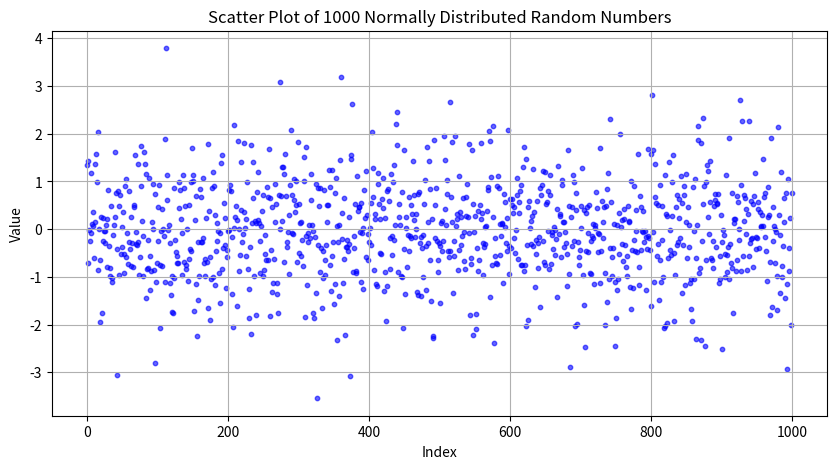

Here is the Python script that generated this plot:
import numpy as np
import matplotlib.pyplot as plt
import pandas as pd
data = np.random.normal(loc=0, scale=1, size=1000)
x = np.arange(1000)
plt.figure(figsize=(10, 5))
plt.scatter(x, data, color='blue', alpha=0.6, s=10)
plt.title("Scatter Plot of 1000 Normally Distributed Random Numbers")
plt.xlabel("Index")
plt.ylabel("Value")
plt.grid(True)
plt.show()
df = pd.DataFrame({"Index": x,"Value": data})
print("First 20 values:")
print(df.head(20).to_string(index=False))
